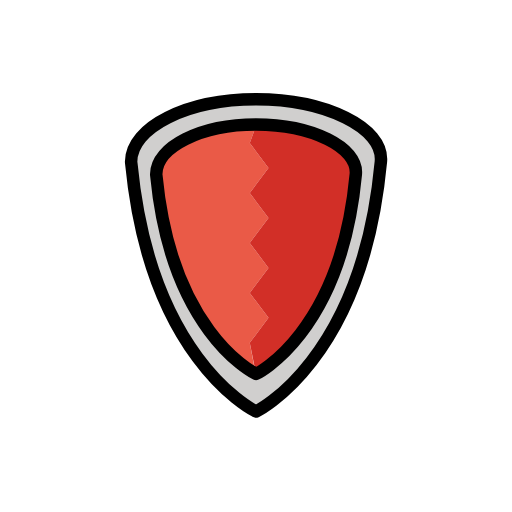
t = 0.00 s
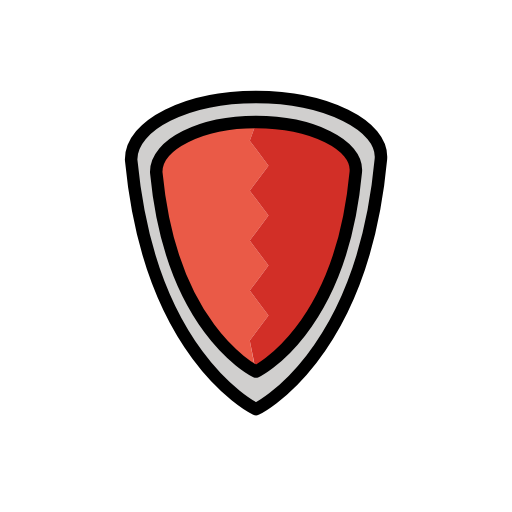
t = 0.48 s
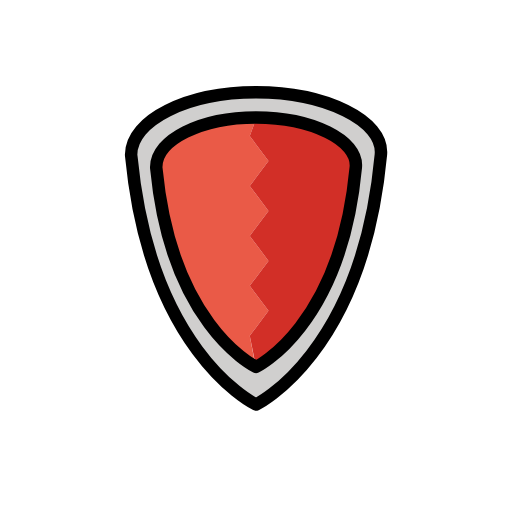
t = 1.43 s
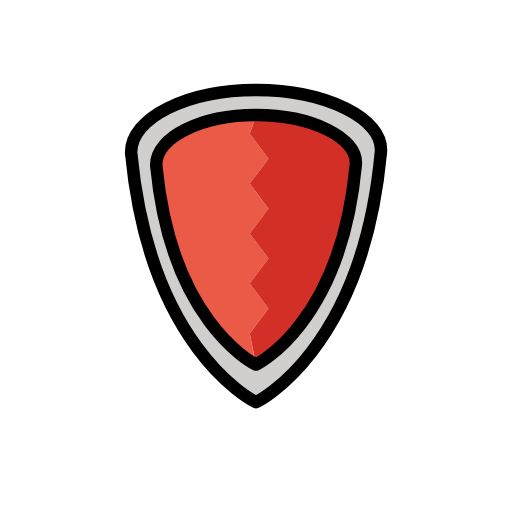
t = 1.90 s
t = 2.38 s: frame unchanged from t = 1.43 s, image omitted
t = 3.33 s: frame unchanged from t = 0.48 s, image omitted

The animated SVG that drew these frames (rendered in a browser with its animation timeline set to each time). Animation: 1 SMIL element (animateTransform=1); one cycle of 3.80 s, repeats indefinitely.

<?xml version='1.0' encoding='utf-8'?>
<svg xmlns="http://www.w3.org/2000/svg" id="emoji" viewBox="-5 -5 82 82" width="200" height="200" role="img">
  <title>OpenMoji: shield</title><g><g id="color">
    <path fill="#D0CFCE" stroke="none" d="M35.9899,10.9064c-11.0457,0-20,4.4773-20,10l0.0261,0.2749c2.9513,30.53,18.6744,39.0674,19.8983,39.6877 l0.0756,0.0374c0,0,17-8,20-40C56.5055,15.4078,47.0356,10.9064,35.9899,10.9064z M35.992,54.884l-0.0604-0.0299 c-0.978-0.4957-13.5423-7.318-15.9006-31.7145L20.01,22.9201c0-4.4133,7.1553-7.991,15.9819-7.991 c8.8265,0,16.3938,3.5969,15.9819,7.991C49.5766,48.4912,35.992,54.884,35.992,54.884z" />
    <path fill="#EA5A47" stroke="none" d="M35,17.9064l3,4l-3,4l3,4l-3,4l3,4l-3,4l3,4l-3,4l1,5.2597c0,0-15-11-16-32c0,0,0-8,16-8L35,17.9064z" />
    <path fill="#D22F27" stroke="none" d="M36,15.1661l-1,2.7403l3,4l-3,4l3,4l-3,4l3,4l-3,4l3,4l-3,4l1.002,4.9774 c0,0,13.8441-8.9583,15.9819-31.9638C51.9839,22.92,51.1505,15.9498,36,15.1661z" />
  </g>
  <g id="hair" />
  <g id="skin" />
  <g id="skin-shadow" />
  <g id="line">
    <path fill="none" stroke="#000000" stroke-linecap="round" stroke-linejoin="round" stroke-miterlimit="10" stroke-width="2" d="M35.9245,60.8691c-1.2239-0.6204-16.947-9.1579-19.8983-39.6878L16,20.9064c0-5.5228,8.9543-10,20-10s20.5155,4.5013,20,10 c-3,32-20,40-20,40L35.9245,60.8691z" />
    <path fill="none" stroke="#000000" stroke-linecap="round" stroke-linejoin="round" stroke-miterlimit="10" stroke-width="2" d="M35.9417,54.854c-0.978-0.4958-13.5423-7.318-15.9006-31.7144L20.0201,22.92c0-4.4133,7.1553-7.991,15.9819-7.991 s16.3938,3.5969,15.9819,7.991C49.5866,48.4911,36.002,54.8838,36.002,54.8838L35.9417,54.854z" />
  </g>
<animateTransform attributeName="transform" type="translate" values="0 0;0 -1.5;0 0" dur="3.8s" repeatCount="indefinite" /></g></svg>
